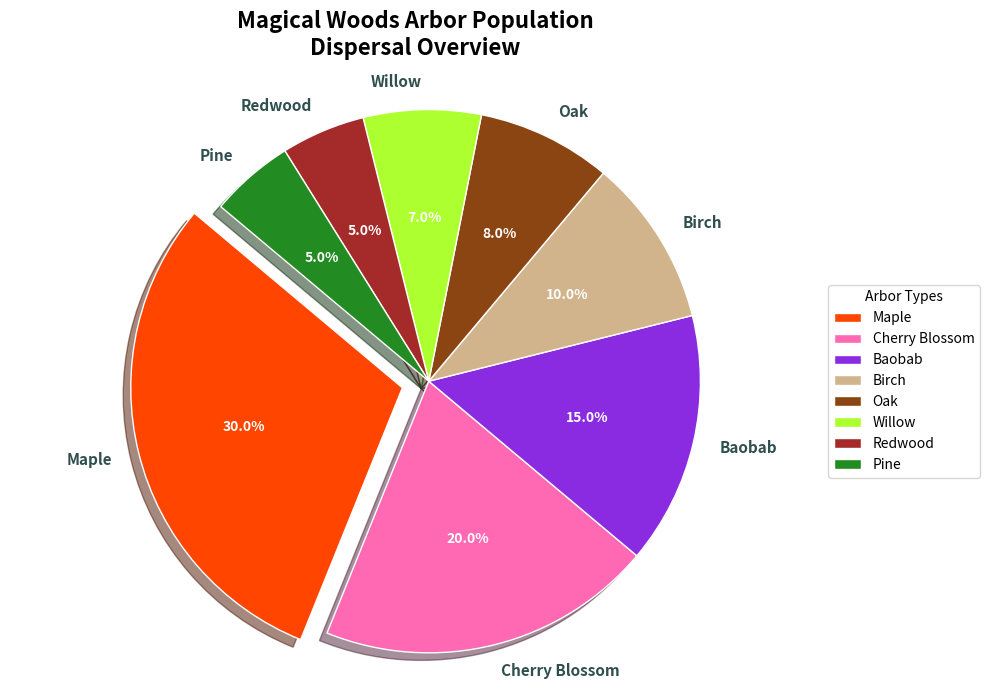

Write Python code to recreate this figure.
import matplotlib.pyplot as plt

tree_species = ['Maple', 'Cherry Blossom', 'Baobab', 'Birch', 'Oak', 'Willow', 'Redwood', 'Pine']
population_percentages = [30, 20, 15, 10, 8, 7, 5, 5]
colors = ['#FF4500', '#FF69B4', '#8A2BE2', '#D2B48C', '#8B4513', '#ADFF2F', '#A52A2A', '#228B22']
explode = (0.1, 0, 0, 0, 0, 0, 0, 0)

fig, ax = plt.subplots(figsize=(10, 7))

wedges, texts, autotexts = ax.pie(population_percentages, labels=tree_species, autopct='%1.1f%%',
                                  startangle=140, explode=explode, colors=colors, shadow=True,
                                  wedgeprops=dict(edgecolor='w'))

for autotext in autotexts:
    autotext.set_color('white')
    autotext.set_fontsize(10)
    autotext.set_fontweight('bold')

for text in texts:
    text.set_fontsize(11)
    text.set_color('darkslategray')
    text.set_fontweight('semibold')

plt.title('Magical Woods Arbor Population\nDispersal Overview', fontsize=16, fontweight='bold', pad=20)

ax.axis('equal')
plt.legend(wedges, tree_species, title="Arbor Types", loc="center left", bbox_to_anchor=(1, 0, 0.5, 1), fontsize=10)
plt.tight_layout()
plt.show()
